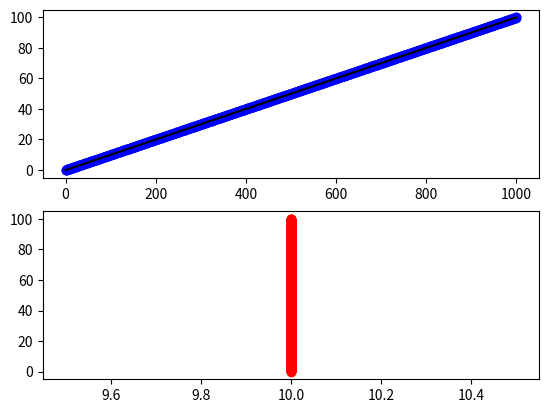

Generate this figure with matplotlib:
import numpy as np
import matplotlib.pyplot as plt

# Initial Conditions
m  = 1			 # Mass (kg)
t0 = 0           # Initial Time (s)
dt = 0.1		 # Time Step (s)
tf = 100		 # Final Time (s)

t  = np.linspace(0, tf, int(tf/dt) + 1)	# Time Array


u = 10 			 # Initilal Velocity (m/s)
v = 0			 # Velocity at time t
vAnalytical = [] # Velocity Array (Analytical)
vEuler = [u] 	 # Velocity Array (Euler)

x0 = 0			 # Initial Position (m)
x  = 0			 # Position at time t (m)
xAnalytical = [] # Position Array (Analytical)
xEuler = [x0] 	 # Position Array (Euler)

k = 5			 # V = kx
V = k * x	 	 # Potential Funciton (Nm)
F = - k * x		 # Force = -dV/dx (N)
a = F / m 		 # Acceleration (m/s^2)



# Analytical Solution
for i in t:
	x = x0 + u * i + 0.5 * a * i * i
	v = u + a * i
	xAnalytical.append(x)
	vAnalytical.append(v)

# Euler's Method
for i in t:
	if i != 0:
		x = xEuler[-1] + vEuler[-1] * dt + 0.5 * a * dt * dt
		v = vEuler[-1] + a * dt
		xEuler.append(x)
		vEuler.append(v)

print(len(xEuler))
print(len(xAnalytical))
print(len(vEuler))
print(len(vAnalytical))
print(len(t))

xEulerArray= np.array(xEuler)
xAnalyticalArray=np.array(xAnalytical)

vEulerArray=np.array(vEuler)
vAnalyticalArray=np.array(vAnalytical)


plt.figure(1)
plt.subplot(211)
plt.plot(xEulerArray, t, 'bo', xAnalyticalArray, t, 'k')

plt.subplot(212)
plt.plot(vEulerArray, t, 'ro', vAnalyticalArray, t, 'r')
plt.show()
